Image classification data set "processed_dataset" (Shekinah755/medical-imaging-platform on GitHub). Class labels (2): normal, pathological.

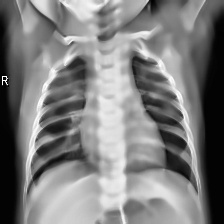
Label: normal

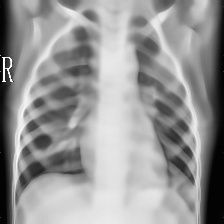
Label: pathological

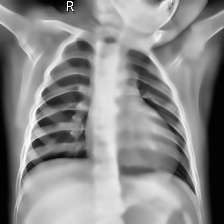
Label: normal

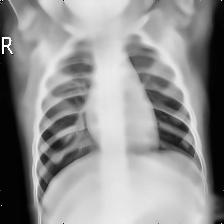
Label: normal

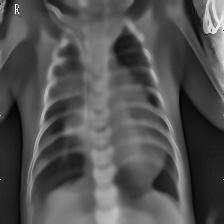
Label: pathological

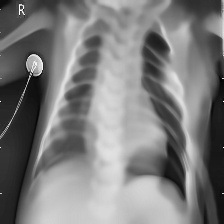
Label: pathological
